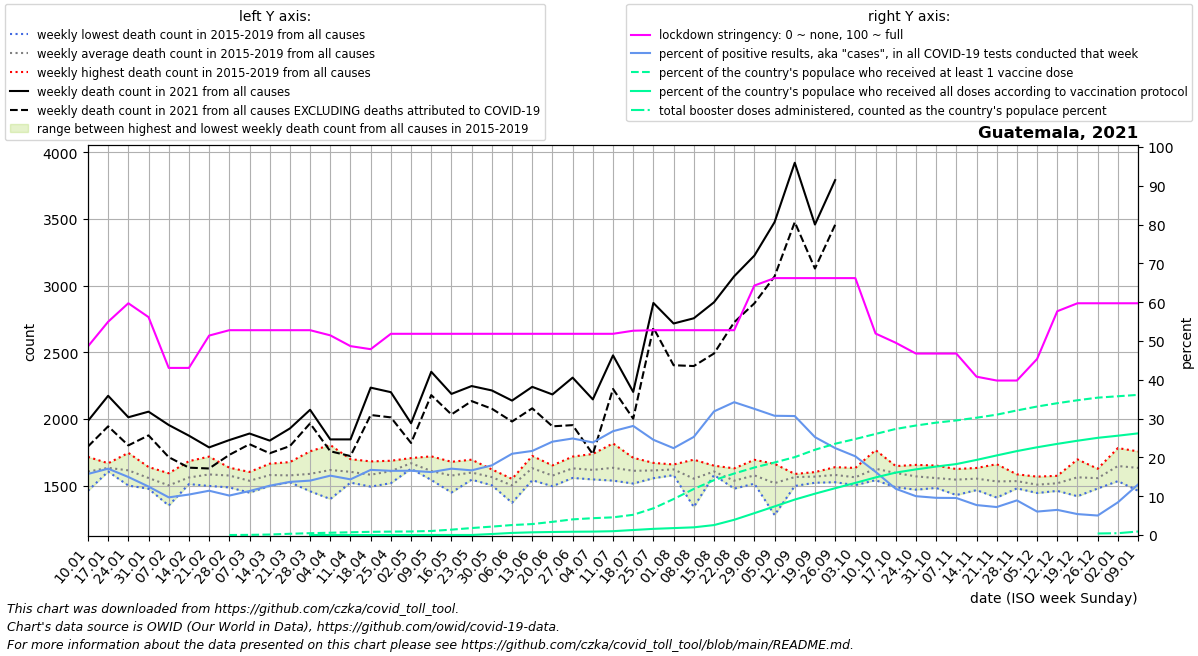

Values plotted in this chart, from the file beside it:
date, location, time_unit, time, deaths_2010_all_ages, deaths_2011_all_ages, deaths_2012_all_ages, deaths_2013_all_ages, deaths_2014_all_ages, deaths_2015_all_ages, deaths_2016_all_ages, deaths_2017_all_ages, deaths_2018_all_ages, deaths_2019_all_ages, deaths_2020_all_ages, deaths_2021_all_ages, deaths_2022_all_ages, new_deaths, new_cases_smoothed, new_tests_smoothed, stringency_index, people_vaccinated, people_fully_vaccinated, total_boosters
2021-01-10, Guatemala, weekly, 1, , , , , , 1690, 1562, 1597, 1716, 1462, 1757, 1986, , 192.0, 527.6, 3352, 48.61, , , 
2021-01-17, Guatemala, weekly, 2, , , , , , 1616, 1619, 1606, 1668, 1659, 1670, 2174, , 229.0, 783.9, 4585, 54.96, , , 
2021-01-24, Guatemala, weekly, 3, , , , , , 1604, 1581, 1501, 1746, 1643, 1663, 2013, , 211.0, 775.6, 5187, 59.72, , , 
2021-01-31, Guatemala, weekly, 4, , , , , , 1480, 1640, 1477, 1593, 1598, 1607, 2055, , 178.0, 749.8, 6002, 56.15, , , 
2021-02-07, Guatemala, weekly, 5, , , , , , 1441, 1593, 1556, 1351, 1570, 1599, 1955, , 241.0, 612.1, 6305, 43.06, , , 
2021-02-14, Guatemala, weekly, 6, , , , , , 1512, 1684, 1525, 1520, 1566, 1610, 1875, , 240.0, 555.5, 5326, 43.06, , , 
2021-02-21, Guatemala, weekly, 7, , , , , , 1549, 1718, 1550, 1498, 1606, 1586, 1787, , 158.0, 575.5, 5042, 51.39, , , 
2021-02-28, Guatemala, weekly, 8, , , , , , 1623, 1573, 1563, 1487, 1635, 1517, 1842, , 111.0, 522.6, 5139, 52.78, 1415, , 
2021-03-07, Guatemala, weekly, 9, , , , , , 1511, 1603, 1547, 1448, 1574, 1565, 1891, , 80.0, 527.4, 4653, 52.78, 7683, , 
2021-03-14, Guatemala, weekly, 10, , , , , , 1537, 1586, 1665, 1498, 1612, 1581, 1838, , 95.0, 604.1, 4754, 52.78, 23274, , 
2021-03-21, Guatemala, weekly, 11, , , , , , 1543, 1677, 1546, 1526, 1594, 1478, 1929, , 132.0, 666.8, 4868, 52.78, 58603, , 
2021-03-28, Guatemala, weekly, 12, , , , , , 1458, 1758, 1662, 1506, 1559, 1394, 2069, , 102.0, 756.9, 5400, 52.78, 85939, 370.0, 
2021-04-04, Guatemala, weekly, 13, , , , , , 1502, 1805, 1648, 1400, 1732, 1329, 1847, , 89.0, 501.3, 3277, 51.45, 108355, 1063, 
2021-04-11, Guatemala, weekly, 14, , , , , , 1523, 1664, 1699, 1524, 1609, 1305, 1847, , 125.0, 741.2, 5165, 48.67, 129825, 1575, 
2021-04-18, Guatemala, weekly, 15, , , , , , 1493, 1629, 1587, 1520, 1682, 1259, 2235, , 205.0, 1268, 7552, 47.89, 151034, 1809, 
2021-04-25, Guatemala, weekly, 16, , , , , , 1579, 1519, 1626, 1687, 1633, 1314, 2201, , 189.0, 1324, 8000, 51.85, 161251, 1833, 
2021-05-02, Guatemala, weekly, 17, , , , , , 1636, 1627, 1707, 1689, 1683, 1405, 1968, , 148.0, 1136, 6857, 51.85, 167528, 1890, 
2021-05-09, Guatemala, weekly, 18, , , , , , 1550, 1600, 1543, 1637, 1720, 1351, 2354, , 175.0, 932.8, 5752, 51.85, 189918, 2294, 
2021-05-16, Guatemala, weekly, 19, , , , , , 1610, 1622, 1518, 1449, 1679, 1375, 2188, , 154.0, 904.6, 5291, 51.85, 252767, 2521, 
2021-05-23, Guatemala, weekly, 20, , , , , , 1550, 1651, 1545, 1552, 1695, 1402, 2247, , 113.0, 886, 5316, 51.85, 328678, 2535, 
2021-05-30, Guatemala, weekly, 21, , , , , , 1528, 1572, 1503, 1596, 1622, 1470, 2214, , 137.0, 918, 5114, 51.85, 395819, 48020, 
2021-06-06, Guatemala, weekly, 22, , , , , , 1542, 1543, 1499, 1372, 1551, 1542, 2138, , 157.0, 1026, 4899, 51.85, 469732, 99493, 
2021-06-13, Guatemala, weekly, 23, , , , , , 1541, 1617, 1588, 1686, 1723, 1890, 2241, , 161.0, 1265, 5839, 51.85, 515657, 127407, 
2021-06-20, Guatemala, weekly, 24, , , , , , 1496, 1530, 1565, 1635, 1652, 1946, 2184, , 239.0, 1334, 5545, 51.85, 620370, 143085, 
2021-06-27, Guatemala, weekly, 25, , , , , , 1558, 1595, 1620, 1659, 1718, 2113, 2310, , 356.0, 1423, 5722, 51.85, 736452, 154711, 
2021-07-04, Guatemala, weekly, 26, , , , , , 1549, 1547, 1550, 1707, 1738, 2352, 2147, , 411.0, 1435, 6015, 51.85, 791983, 161214, 
2021-07-11, Guatemala, weekly, 27, , , , , , 1538, 1611, 1592, 1613, 1817, 2626, 2477, , 252.0, 2058, 7691, 51.85, 831863, 180195, 
2021-07-18, Guatemala, weekly, 28, , , , , , 1516, 1580, 1620, 1633, 1709, 2961, 2203, , 201.0, 2327, 8279, 52.65, 951714, 236249, 
2021-07-25, Guatemala, weekly, 29, , , , , , 1577, 1556, 1597, 1671, 1670, 2785, 2870, , 186.0, 2366, 9645, 52.78, 1256196, 290409, 
2021-08-01, Guatemala, weekly, 30, , , , , , 1585, 1579, 1644, 1643, 1659, 2710, 2716, , 313.0, 2546, 11373, 52.78, 1692911, 325867, 
2021-08-08, Guatemala, weekly, 31, , , , , , 1574, 1577, 1577, 1340, 1695, 2576, 2755, , 358.0, 2764, 10931, 52.78, 2166417, 361970, 
2021-08-15, Guatemala, weekly, 32, , , , , , 1580, 1599, 1650, 1612, 1591, 2386, 2875, , 384.0, 3109, 9762, 52.78, 2578778, 467979, 
2021-08-22, Guatemala, weekly, 33, , , , , , 1491, 1513, 1575, 1478, 1630, 2225, 3070, , 345.0, 3513, 10263, 52.78, 2892844, 716614, 
2021-08-29, Guatemala, weekly, 34, , , , , , 1548, 1515, 1543, 1586, 1694, 2128, 3225, , 358.0, 3814, 11731, 64.28, 3175558, 1028615, 
2021-09-05, Guatemala, weekly, 35, , , , , , 1615, 1509, 1528, 1280, 1664, 2127, 3476, , 407.0, 3486, 11344, 66.2, 3411843, 1345858, 
2021-09-12, Guatemala, weekly, 36, , , , , , 1498, 1563, 1587, 1587, 1588, 2029, 3921, , 445.0, 3177, 10363, 66.2, 3662656, 1667500, 
2021-09-19, Guatemala, weekly, 37, , , , , , 1522, 1557, 1602, 1584, 1576, 1957, 3458, , 330.0, 2976, 11794, 66.2, 4009890, 1944087, 
2021-09-26, Guatemala, weekly, 38, , , , , , 1629, 1561, 1526, 1548, 1639, 1932, 3791, , 335.0, 2781, 12415, 66.2, 4292764, 2201400, 
2021-10-03, Guatemala, weekly, 39, , , , , , 1524, 1572, 1504, 1581, 1633, 1907, , , 355.0, 2623, 12931, 66.2, 4515813, 2450665, 
2021-10-10, Guatemala, weekly, 40, , , , , , 1767, 1650, 1541, 1577, 1602, 1812, , , 297.0, 2077, 12745, 51.92, 4753109, 2708329, 
2021-10-17, Guatemala, weekly, 41, , , , , , 1641, 1488, 1554, 1644, 1647, 1926, , , 303.0, 1493, 12527, 49.54, 4987893, 2935823, 
2021-10-24, Guatemala, weekly, 42, , , , , , 1470, 1471, 1610, 1642, 1656, 1819, , , 370.0, 1091, 10898, 46.76, 5149646, 3087390, 
2021-10-31, Guatemala, weekly, 43, , , , , , 1492, 1625, 1483, 1534, 1651, 1787, , , 394.0, 960.8, 10021, 46.76, 5284109, 3219560, 
2021-11-07, Guatemala, weekly, 44, , , , , , 1625, 1520, 1544, 1430, 1607, 1821, , , 343.0, 686.6, 7195, 46.76, 5389054, 3337456, 
2021-11-14, Guatemala, weekly, 45, , , , , , 1580, 1476, 1467, 1608, 1633, 1866, , , 277.0, 649.7, 8411, 40.8, 5516530, 3531754, 
2021-11-21, Guatemala, weekly, 46, , , , , , 1564, 1447, 1411, 1577, 1661, 1820, , , 126.0, 547.5, 7594, 39.81, 5659767, 3743332, 
2021-11-28, Guatemala, weekly, 47, , , , , , 1480, 1556, 1494, 1556, 1585, 1876, , , 88.0, 597.7, 6697, 39.81, 5858382, 3947455, 
2021-12-05, Guatemala, weekly, 48, , , , , , 1445, 1457, 1518, 1568, 1550, 1862, , , 58.0, 365.7, 6051, 45.37, 6042564, 4126603, 
2021-12-12, Guatemala, weekly, 49, , , , , , 1549, 1461, 1478, 1529, 1574, 1765, , , 58.0, 358.1, 5523, 57.67, 6199437, 4286737, 
2021-12-19, Guatemala, weekly, 50, , , , , , 1543, 1421, 1697, 1582, 1571, 1866, , , 28.0, 263.6, 4886, 59.72, 6338044, 4434503, 
2021-12-26, Guatemala, weekly, 51, , , , , , 1491, 1479, 1565, 1620, 1627, 1851, , , 25.0, 225.2, 4483, 59.72, 6460379, 4570420, 72206
2022-01-02, Guatemala, weekly, 52, , , , , , 1595, 1682, 1534, 1782, 1644, 1898, , , 12.0, 373.3, 4433, 59.72, 6525861, 4670752, 86078
2022-01-09, Guatemala, weekly, 1, , , , , 1690, 1578, 1597, 1716, 1462, 1757, 1986, , , 16.0, 878.9, 6746, 59.72, 6591504, 4780701, 164562
